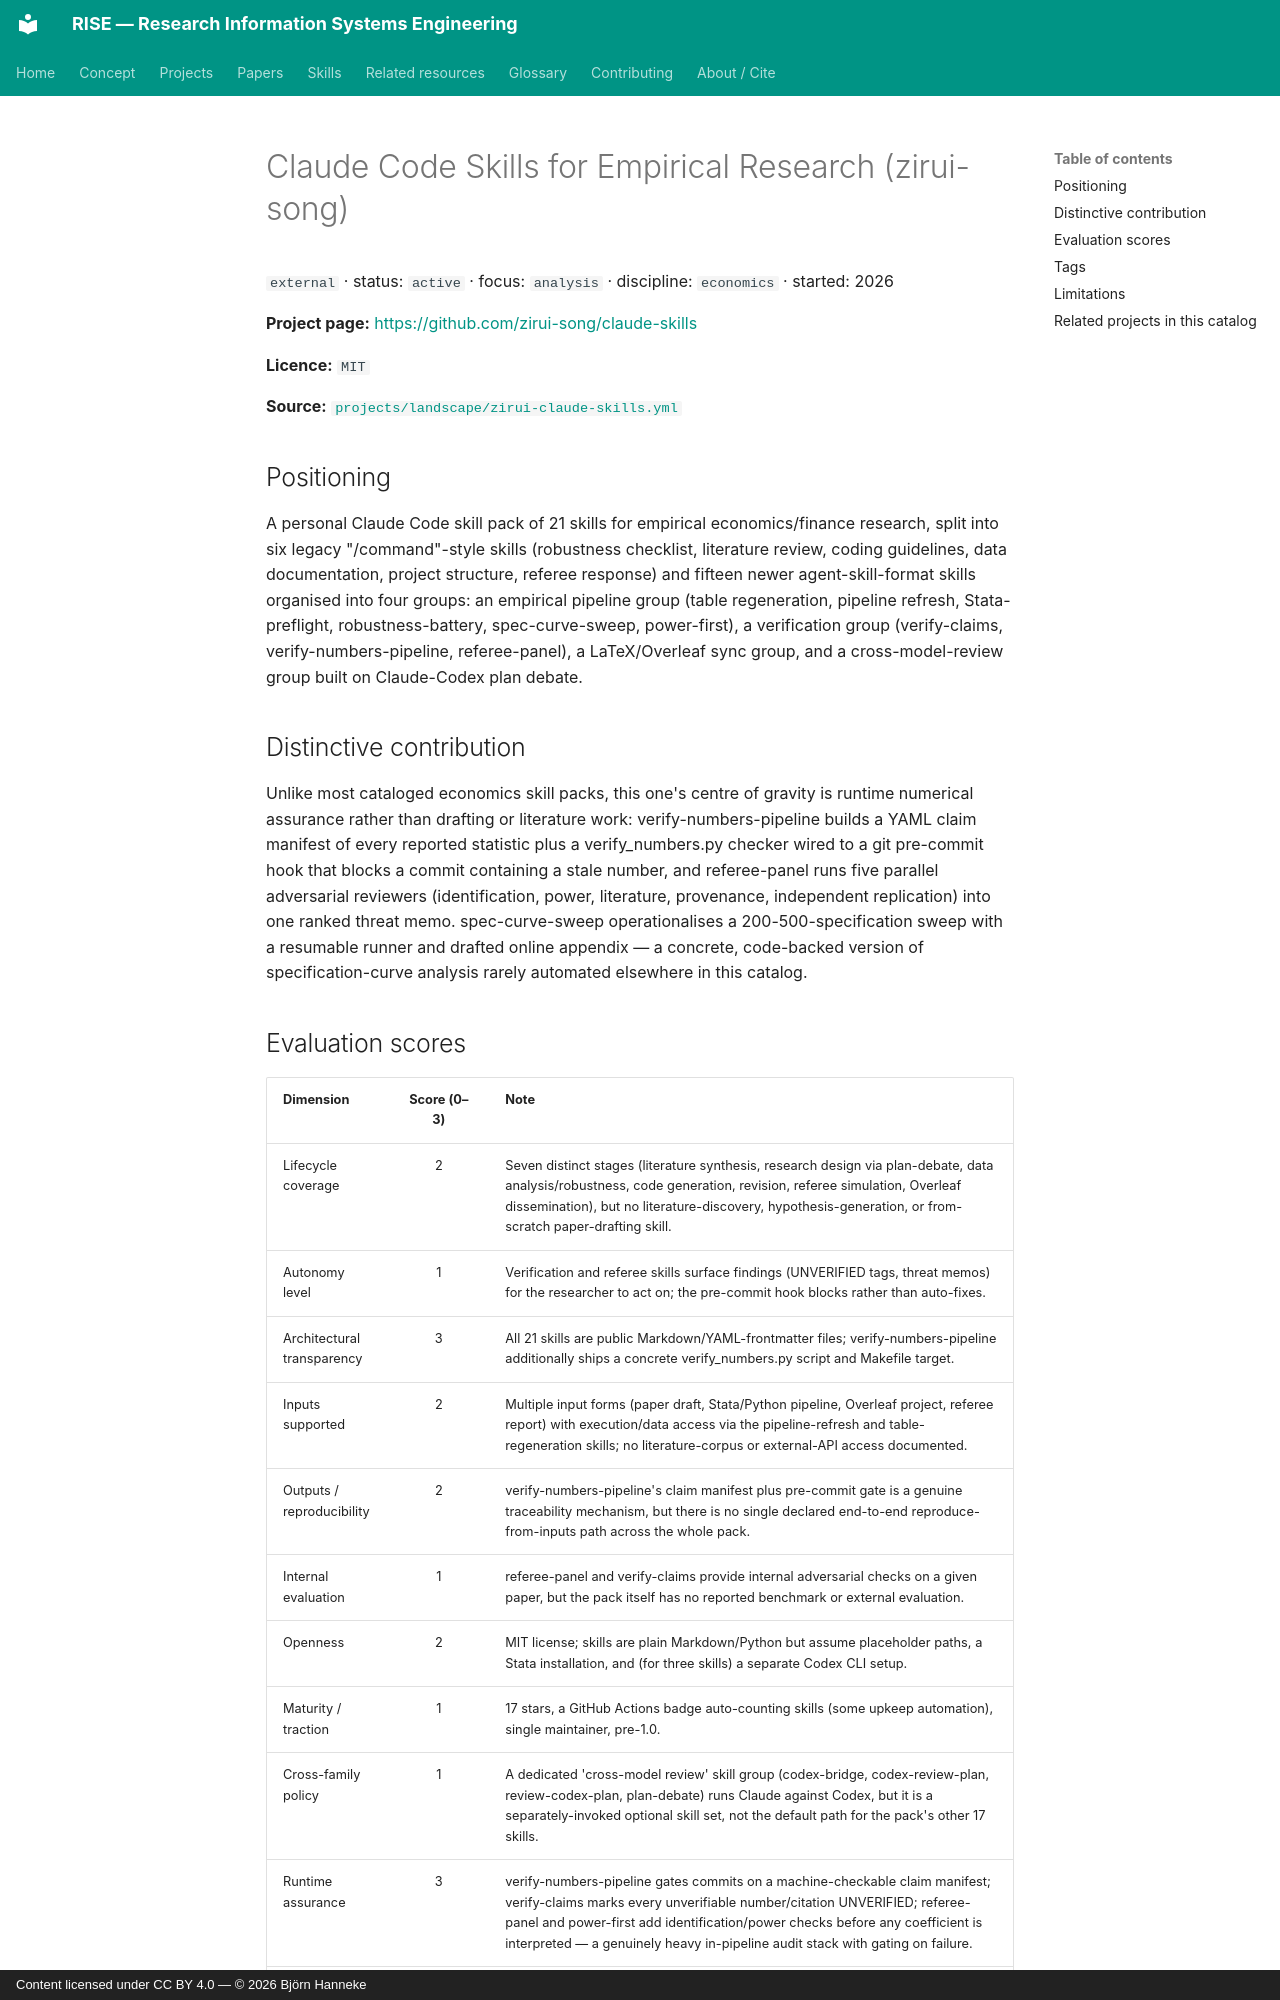

repository: bhanneke/RISE · page: projects/zirui-claude-skills/index.html · generator: mkdocs · copyright: Content licensed under CC BY 4.0 — © 2026 Björn Hanneke

<!-- DO NOT EDIT — auto-generated from projects/landscape/zirui-claude-skills.yml by scripts/build_indexes.py -->

# Claude Code Skills for Empirical Research (zirui-song)

`external` · status: `active` · focus: `analysis` · discipline: `economics` · started: 2026

**Project page:** <https://github.com/zirui-song/claude-skills>

**Licence:** `MIT`

**Source:** [`projects/landscape/zirui-claude-skills.yml`](https://github.com/bhanneke/RISE/blob/main/projects/landscape/zirui-claude-skills.yml)

## Positioning

A personal Claude Code skill pack of 21 skills for empirical economics/finance research, split into six legacy "/command"-style skills (robustness checklist, literature review, coding guidelines, data documentation, project structure, referee response) and fifteen newer agent-skill-format skills organised into four groups: an empirical pipeline group (table regeneration, pipeline refresh, Stata-preflight, robustness-battery, spec-curve-sweep, power-first), a verification group (verify-claims, verify-numbers-pipeline, referee-panel), a LaTeX/Overleaf sync group, and a cross-model-review group built on Claude-Codex plan debate.

## Distinctive contribution

Unlike most cataloged economics skill packs, this one's centre of gravity is runtime numerical assurance rather than drafting or literature work: verify-numbers-pipeline builds a YAML claim manifest of every reported statistic plus a verify_numbers.py checker wired to a git pre-commit hook that blocks a commit containing a stale number, and referee-panel runs five parallel adversarial reviewers (identification, power, literature, provenance, independent replication) into one ranked threat memo. spec-curve-sweep operationalises a 200-500-specification sweep with a resumable runner and drafted online appendix — a concrete, code-backed version of specification-curve analysis rarely automated elsewhere in this catalog.
